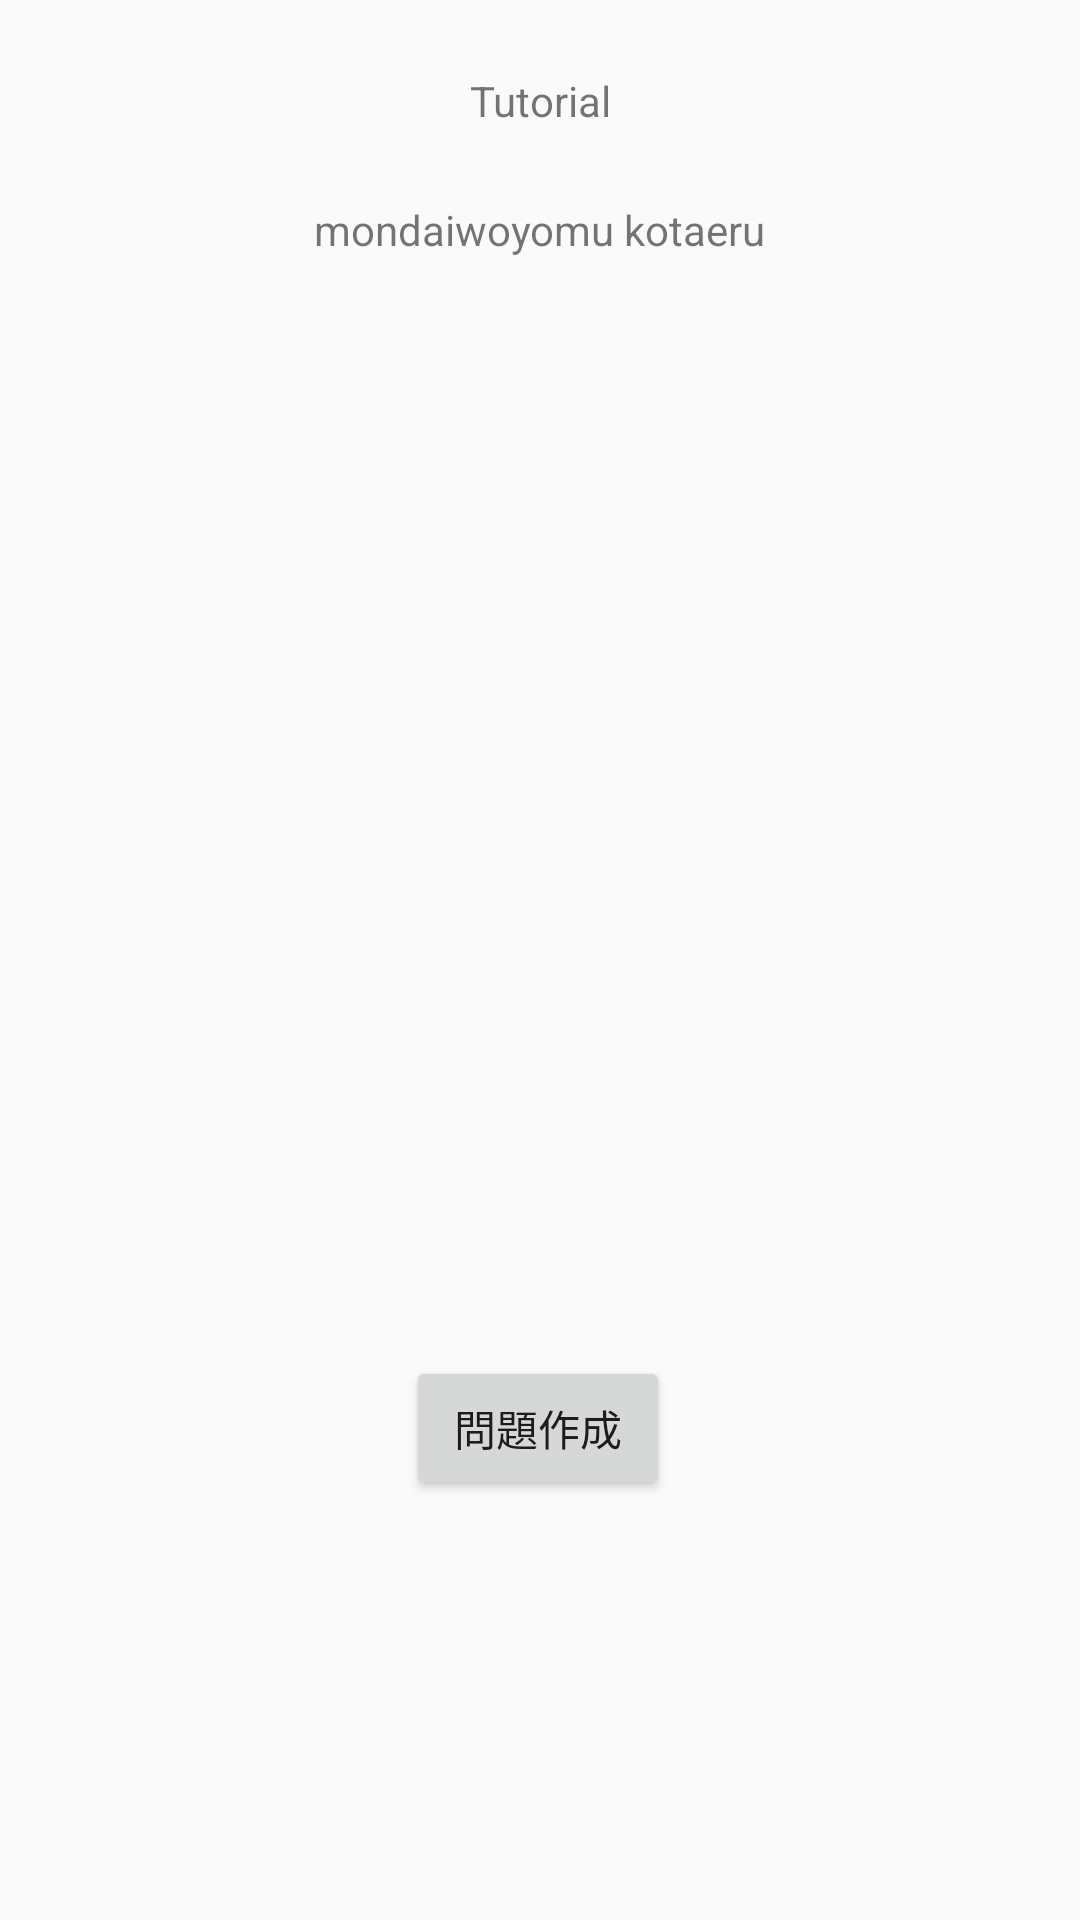

Android layout source for this screen:
<!-- AndroidManifest.xml: application theme AppTheme -->
<!-- res/layout/activity_display_tutorial.xml -->
<?xml version="1.0" encoding="utf-8"?>
<androidx.constraintlayout.widget.ConstraintLayout xmlns:android="http://schemas.android.com/apk/res/android"
    xmlns:app="http://schemas.android.com/apk/res-auto"
    xmlns:tools="http://schemas.android.com/tools"
    android:layout_width="match_parent"
    android:layout_height="match_parent"
    tools:context=".DisplayTutorialActivity">

    <TextView
        android:id="@+id/textView3"
        android:layout_width="wrap_content"
        android:layout_height="wrap_content"
        android:layout_marginTop="24dp"
        android:text="Tutorial"
        app:layout_constraintEnd_toEndOf="parent"
        app:layout_constraintStart_toStartOf="parent"
        app:layout_constraintTop_toTopOf="parent" />

    <TextView
        android:id="@+id/textView4"
        android:layout_width="wrap_content"
        android:layout_height="wrap_content"
        android:layout_marginTop="24dp"
        android:text="mondaiwoyomu kotaeru"
        app:layout_constraintEnd_toEndOf="parent"
        app:layout_constraintStart_toStartOf="parent"
        app:layout_constraintTop_toBottomOf="@+id/textView3" />

    <Button
        android:id="@+id/button"
        android:layout_width="wrap_content"
        android:layout_height="wrap_content"
        android:layout_marginBottom="140dp"
        android:onClick="manageQuestion"
        android:text="問題作成"
        app:layout_constraintBottom_toBottomOf="parent"
        app:layout_constraintEnd_toEndOf="parent"
        app:layout_constraintHorizontal_bias="0.498"
        app:layout_constraintStart_toStartOf="parent" />

</androidx.constraintlayout.widget.ConstraintLayout>
<!-- resources referenced by this layout -->
<resources>
  <style name="AppTheme" parent="Theme.AppCompat.Light.DarkActionBar">
          
          <item name="colorPrimary">@color/colorPrimary</item>
          <item name="colorPrimaryDark">@color/colorPrimaryDark</item>
          <item name="colorAccent">@color/colorAccent</item>
  
          <item name="windowNoTitle">true</item>
          <item name="windowActionBar">false</item>
          <item name="android:windowFullscreen">false</item>
          <item name="android:windowContentOverlay">@null</item>
      </style>
  <!-- not gathered from this repository: default colours our renderer supplied (Android Studio template values) -->
  <color name="colorPrimary">#FF6200EE</color>
  <color name="colorPrimaryDark">#FF3700B3</color>
  <color name="colorAccent">#FF03DAC5</color>
</resources>
